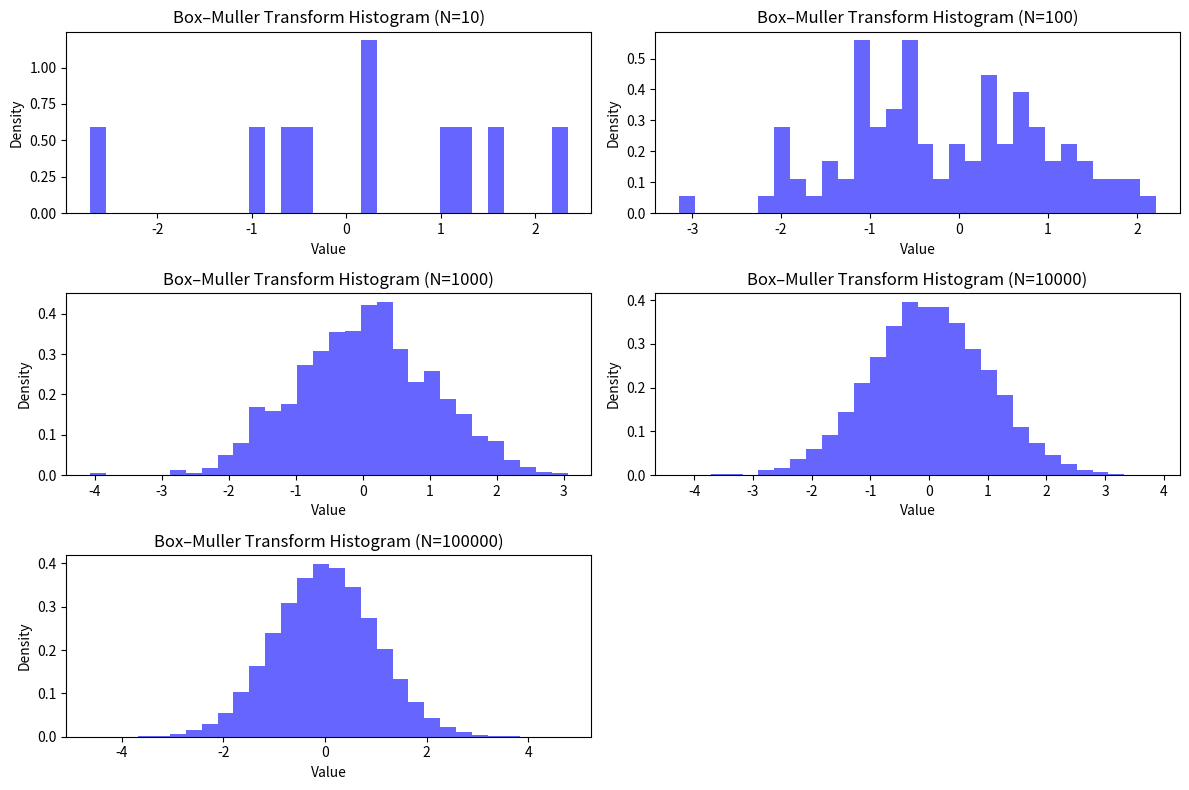

Write Python code to recreate this figure.
import numpy as np
import matplotlib.pyplot as plt

def box_muller_transform(N, mu=0, sigma=1):
    """Generate N Gaussian distributed samples using the Box-Muller Transform."""
    U1 = np.random.uniform(0, 1, N)
    U2 = np.random.uniform(0, 1, N)
    
    Z0 = np.sqrt(-2 * np.log(U1)) * np.cos(2 * np.pi * U2)
    Z1 = np.sqrt(-2 * np.log(U1)) * np.sin(2 * np.pi * U2)
    
    samples = np.concatenate((Z0, Z1))[:N]  # Ensuring we return exactly N samples
    return mu + sigma * samples

# Sampling sizes
N_values = [10, 100, 1000, 10000, 100000]

plt.figure(figsize=(12, 8))
for i, N in enumerate(N_values):
    samples = box_muller_transform(N)
    plt.subplot(3, 2, i + 1)
    plt.hist(samples, bins=30, density=True, alpha=0.6, color='b')
    plt.title(f'Box–Muller Transform Histogram (N={N})')
    plt.xlabel('Value')
    plt.ylabel('Density')

plt.tight_layout()
plt.show()
plt.savefig("plot_e.png")